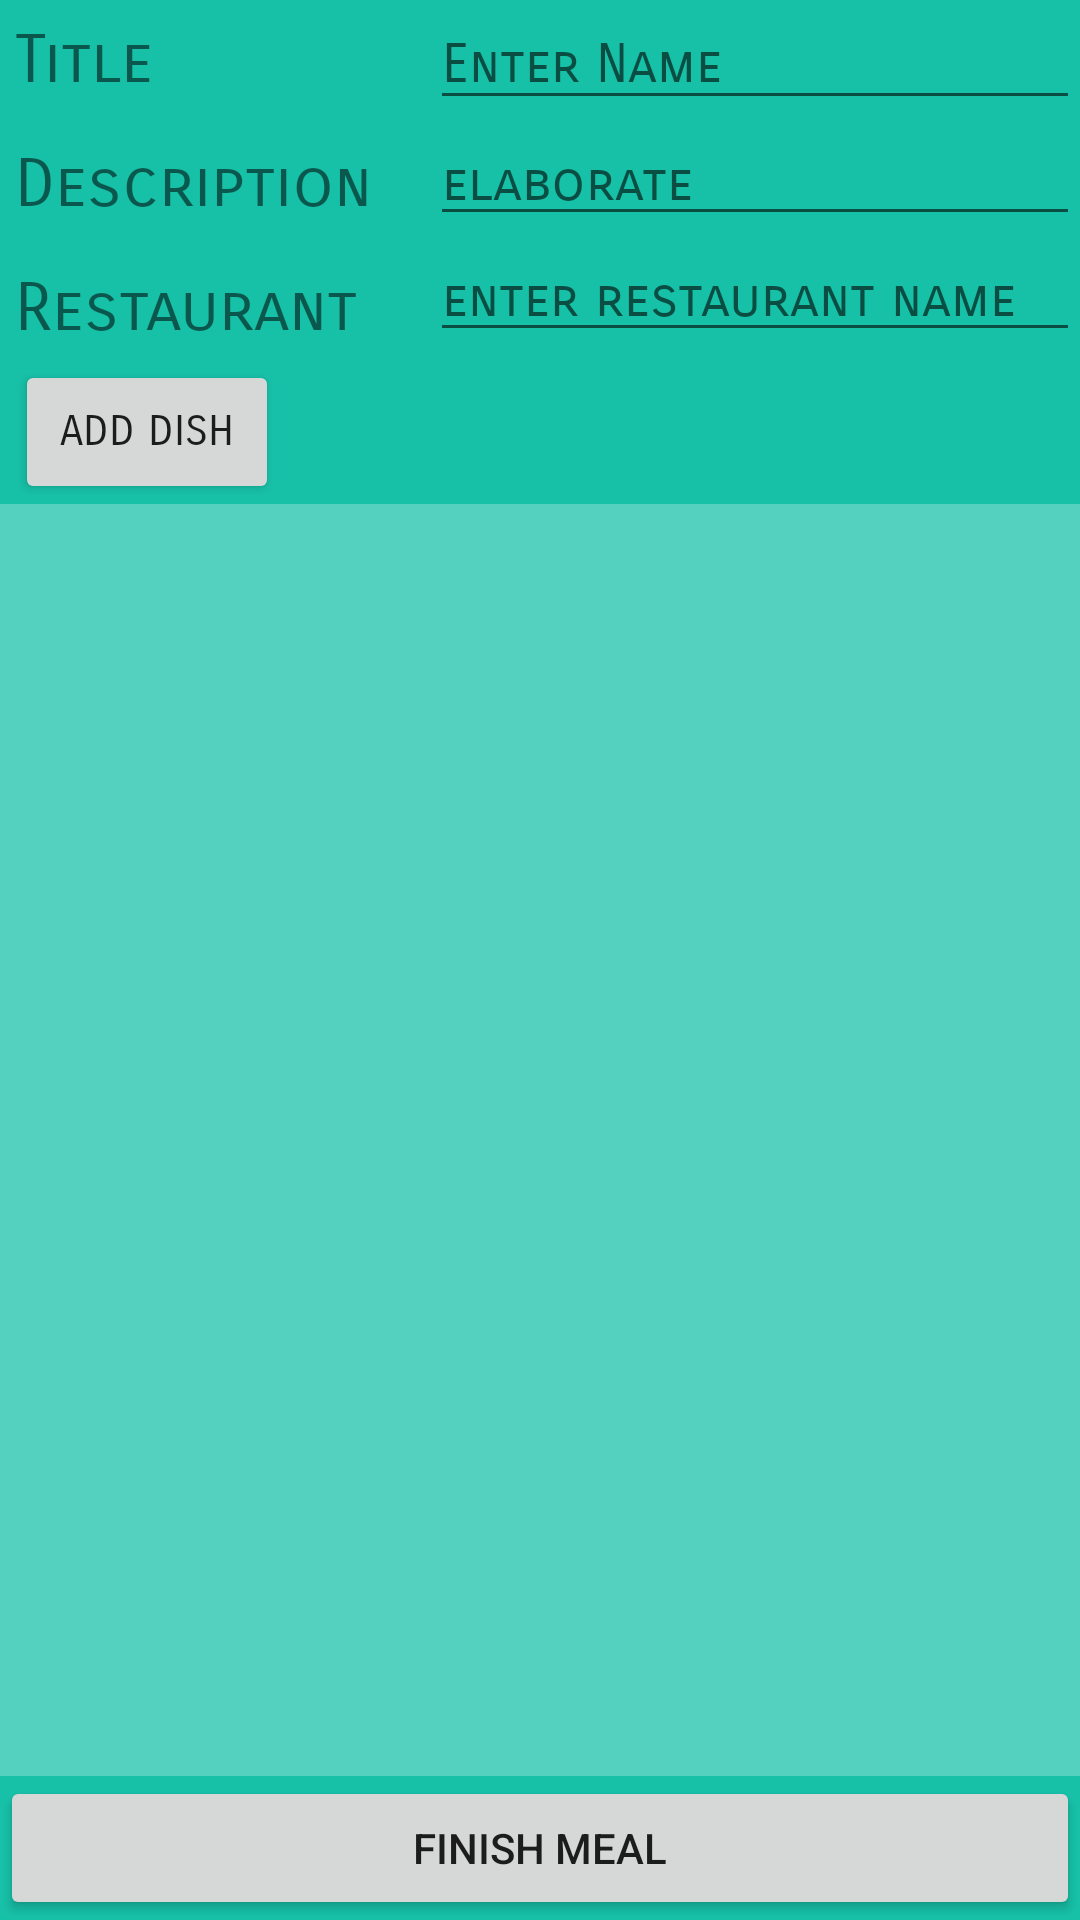

Reconstruct the res/layout file that produces this screen, plus the resources it refers to.
<!-- AndroidManifest.xml: activity theme AppTheme -->
<!-- res/layout/activity_new_meal.xml -->
<?xml version="1.0" encoding="utf-8"?>
<RelativeLayout xmlns:android="http://schemas.android.com/apk/res/android"
    xmlns:app="http://schemas.android.com/apk/res-auto"
    xmlns:tools="http://schemas.android.com/tools"
    android:layout_width="match_parent" android:layout_height="match_parent"
    android:background="@color/colorPrimary"
    android:id="@+id/newMealRelativeLayout">

    <TextView
        android:text="Title"
        android:layout_width="wrap_content"
        android:layout_height="wrap_content"
        android:id="@+id/nameLabel"
        tools:text="Meal Name"
        android:fontFamily="sans-serif-smallcaps"
        android:textSize="22sp"
        android:layout_alignBaseline="@+id/mealName"
        android:layout_alignBottom="@+id/mealName"
        android:layout_alignParentLeft="true"
        android:layout_alignParentStart="true"
        android:layout_marginLeft="5sp"/>

    <EditText
        android:id="@+id/mealName"
        android:layout_width="wrap_content"
        android:layout_height="40sp"
        android:layout_alignParentEnd="true"
        android:layout_alignParentRight="true"
        android:layout_alignParentTop="true"
        android:ems="10"
        android:fontFamily="sans-serif-smallcaps"
        android:hint="Enter Name"
        android:inputType="textPersonName" />

    <TextView
        android:text="Description"
        android:layout_width="wrap_content"
        android:layout_height="wrap_content"
        android:id="@+id/descriptionLabel"
        android:fontFamily="sans-serif-smallcaps"
        android:textSize="22sp"
        android:layout_below="@+id/nameLabel"
        android:layout_alignLeft="@+id/nameLabel"
        android:layout_marginTop="15sp"/>

    <EditText
        android:layout_width="wrap_content"
        android:layout_height="wrap_content"
        android:inputType="textMultiLine"
        android:ems="10"
        android:id="@+id/description"
        android:fontFamily="sans-serif-smallcaps"
        android:hint="elaborate"
        android:layout_below="@+id/mealName"
        android:layout_alignParentRight="true"
        android:layout_alignParentEnd="true" />

    <TextView
        android:text="Restaurant"
        android:layout_width="wrap_content"
        android:layout_height="wrap_content"
        android:id="@+id/restaurantNameLabel"
        android:textSize="22sp"
        android:fontFamily="sans-serif-smallcaps"
        android:layout_below="@+id/descriptionLabel"
        android:layout_alignLeft="@+id/descriptionLabel"
        android:layout_marginTop="15sp"/>

    <EditText
        android:layout_width="wrap_content"
        android:layout_height="wrap_content"
        android:inputType="textPersonName"
        android:ems="10"
        android:id="@+id/restaurantName"
        android:fontFamily="sans-serif-smallcaps"
        android:hint="enter restaurant name"
        android:layout_below="@+id/description"
        android:layout_alignParentRight="true"
        android:layout_alignParentEnd="true" />

    <Button
        android:text="Add Dish"
        android:layout_width="wrap_content"
        android:layout_height="wrap_content"
        android:id="@+id/addButton"
        android:fontFamily="sans-serif-smallcaps"
        android:layout_marginTop="4dp"
        android:layout_below="@+id/restaurantNameLabel"
        android:layout_alignLeft="@+id/restaurantNameLabel" />

    <ListView
        android:id="@+id/dishList"
        android:layout_width="match_parent"
        android:headerDividersEnabled="false"
        android:background="#4FFF"
        android:footerDividersEnabled="false"
        android:layout_height="300dp"
        android:layout_below="@+id/addButton"
        android:layout_alignParentLeft="true"
        android:layout_alignParentStart="true"
        android:layout_above="@+id/finishButton" />

    <Button
        android:text="Finish Meal"
        android:layout_width="match_parent"
        android:layout_height="wrap_content"
        android:layout_weight="1"
        android:id="@+id/finishButton"
        android:layout_alignParentBottom="true"
        android:layout_alignParentLeft="true"
        android:layout_alignParentStart="true" />



</RelativeLayout>
<!-- resources referenced by this layout -->
<resources>
  <color name="colorPrimary">#17c1a8</color>
  <style name="AppTheme" parent="Theme.AppCompat.Light.DarkActionBar">
          
          <item name="colorPrimary">@color/colorPrimary</item>
          <item name="colorPrimaryDark">@color/colorPrimaryDark</item>
          <item name="colorAccent">@color/colorAccent</item>
      </style>
  <color name="colorPrimaryDark">#303F9F</color>
  <color name="colorAccent">#063d29</color>
</resources>
